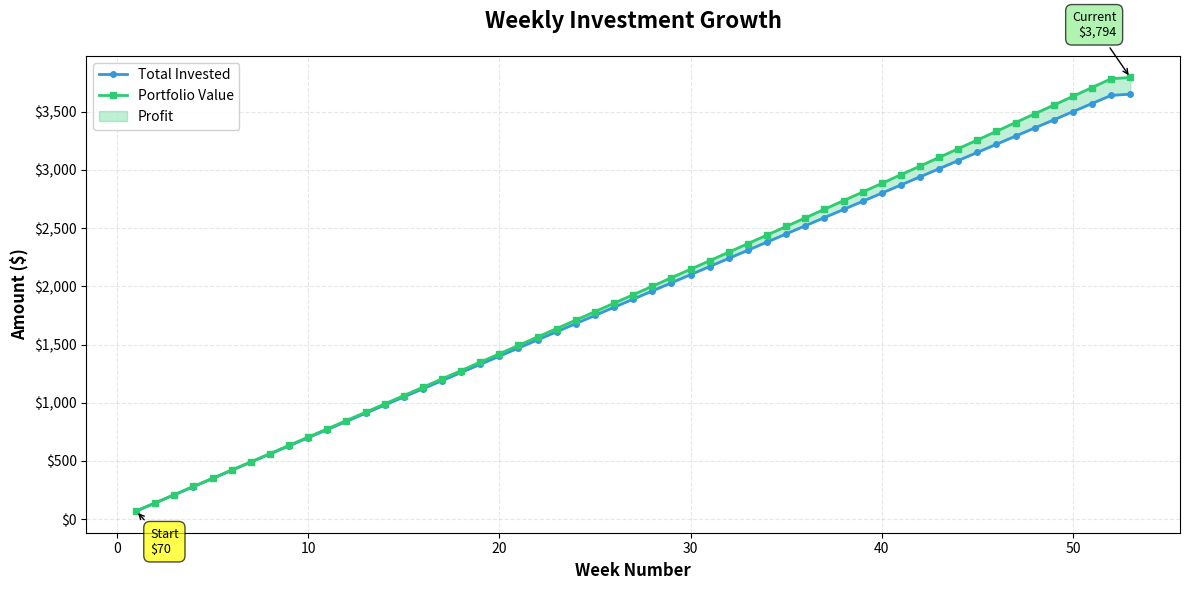
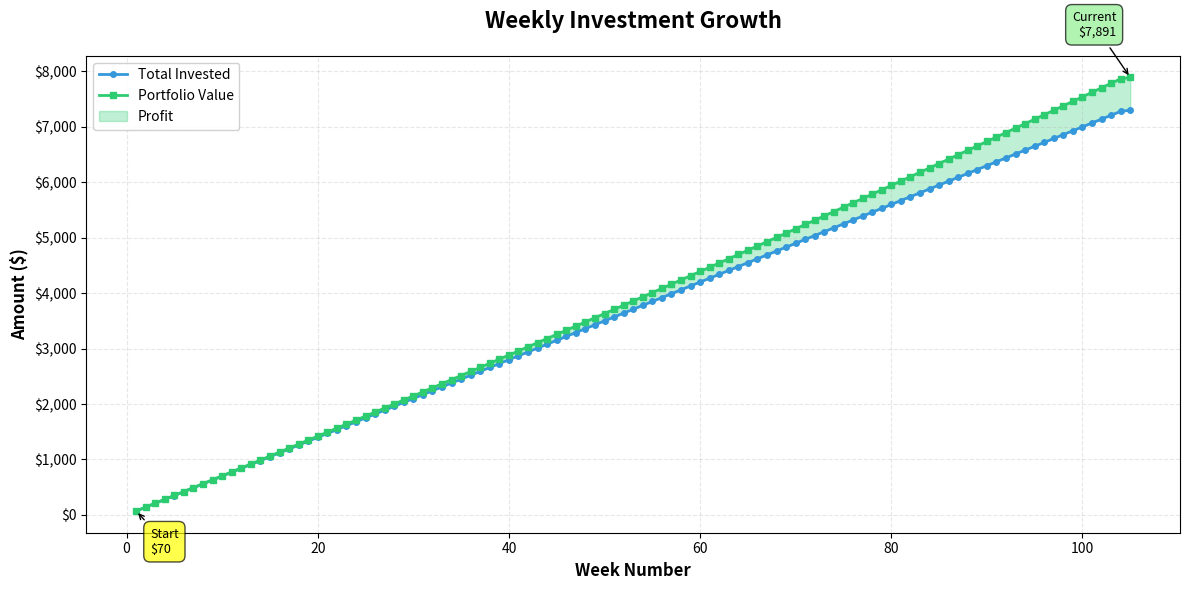

Source code (Python) for these figures, in order:
from datetime import datetime, timedelta
import matplotlib.pyplot as plt
import matplotlib.dates as mdates

class MicroInvestment:
    
    def __init__(self, daily_investment, annual_return_rate=0.08):
        """
        Initialize the micro-investment simulator.
        
        Args:
            daily_investment (float): Amount to invest each day
            annual_return_rate (float): Annual return rate (default: 0.08 for 8%)
        """
        self.daily_investment = daily_investment
        self.annual_return_rate = annual_return_rate
        self.total_invested = 0.0
        self.portfolio_value = 0.0
        self.days_invested = 0
        self.transaction_history = []  # List to store all transactions
        self.start_date = datetime.now()  # Track when investing started
        
        # Calculate daily return rate from annual rate
        # Using compound interest formula: (1 + annual_rate)^(1/365) - 1
        self.daily_return_rate = (1 + annual_return_rate) ** (1/365) - 1
    
    def invest_daily(self):
        """
        Simulate one day of investment.
        - Adds the daily investment amount
        - Applies daily compounding to the existing portfolio
        - Records transaction in history
        """
        # Store portfolio value before today's activity
        portfolio_before = self.portfolio_value
        
        # Apply daily compounding to existing portfolio
        self.portfolio_value *= (1 + self.daily_return_rate)
        daily_return = self.portfolio_value - portfolio_before
        
        # Add today's investment
        self.portfolio_value += self.daily_investment
        self.total_invested += self.daily_investment
        self.days_invested += 1
        
        # Record transaction
        transaction_date = self.start_date + timedelta(days=self.days_invested - 1)
        transaction = {
            'day': self.days_invested,
            'date': transaction_date.strftime('%Y-%m-%d'),
            'investment_amount': self.daily_investment,
            'portfolio_before': round(portfolio_before, 2),
            'daily_return': round(daily_return, 2),
            'portfolio_after': round(self.portfolio_value, 2),
            'total_invested': round(self.total_invested, 2)
        }
        self.transaction_history.append(transaction)
    
    def invest_for_days(self, num_days):
        """
        Simulate investing for multiple days.
        
        Args:
            num_days (int): Number of days to simulate
        """
        for _ in range(num_days):
            self.invest_daily()
    
    def get_total_return(self):
        """
        Calculate total return (profit/loss).
        
        Returns:
            float: Total return amount
        """
        return self.portfolio_value - self.total_invested
    
    def get_return_percentage(self):
        """
        Calculate return as a percentage.
        
        Returns:
            float: Return percentage (0 if nothing invested yet)
        """
        if self.total_invested == 0:
            return 0.0
        return (self.get_total_return() / self.total_invested) * 100
    
    def get_summary(self):
        """
        Get a summary of the investment.
        
        Returns:
            dict: Dictionary containing investment summary
        """
        return {
            'days_invested': self.days_invested,
            'daily_investment': self.daily_investment,
            'total_invested': round(self.total_invested, 2),
            'portfolio_value': round(self.portfolio_value, 2),
            'total_return': round(self.get_total_return(), 2),
            'return_percentage': round(self.get_return_percentage(), 2),
            'annual_return_rate': self.annual_return_rate * 100
        }
    
    def print_summary(self):
        """
        Print a formatted summary of the investment.
        """
        summary = self.get_summary()
        print("\n" + "="*50)
        print("MICRO-INVESTMENT SUMMARY")
        print("="*50)
        print(f"Days Invested:        {summary['days_invested']}")
        print(f"Daily Investment:     ${summary['daily_investment']:.2f}")
        print(f"Annual Return Rate:   {summary['annual_return_rate']:.1f}%")
        print("-"*50)
        print(f"Total Invested:       ${summary['total_invested']:.2f}")
        print(f"Portfolio Value:      ${summary['portfolio_value']:.2f}")
        print(f"Total Return:         ${summary['total_return']:.2f}")
        print(f"Return Percentage:    {summary['return_percentage']:.2f}%")
        print("="*50 + "\n")
    
    def get_transaction_history(self, last_n=None):
        """
        Get transaction history.
        
        Args:
            last_n (int, optional): Return only the last N transactions
        
        Returns:
            list: List of transaction dictionaries
        """
        if last_n is None:
            return self.transaction_history
        return self.transaction_history[-last_n:]
    
    def print_transaction_history(self, last_n=10):
        """
        Print formatted transaction history.
        
        Args:
            last_n (int): Number of recent transactions to display (default: 10)
        """
        transactions = self.get_transaction_history(last_n)
        
        if not transactions:
            print("No transactions yet.")
            return
        
        print("\n" + "="*80)
        print(f"TRANSACTION HISTORY (Last {len(transactions)} transactions)")
        print("="*80)
        print(f"{'Day':<6} {'Date':<12} {'Invested':<12} {'Daily Return':<14} {'Portfolio':<14} {'Total Invested':<15}")
        print("-"*80)
        
        for txn in transactions:
            print(f"{txn['day']:<6} {txn['date']:<12} ${txn['investment_amount']:<11.2f} "
                  f"${txn['daily_return']:<13.2f} ${txn['portfolio_after']:<13.2f} "
                  f"${txn['total_invested']:<14.2f}")
        
        print("="*80 + "\n")
    
    def get_portfolio_dashboard(self):
        """
        Get comprehensive portfolio dashboard data.
        
        Returns:
            dict: Dashboard data including metrics and weekly summaries
        """
        # Calculate key metrics
        net_profit = self.get_total_return()
        roi_percentage = self.get_return_percentage()
        
        # Calculate weekly summaries
        weekly_data = []
        week_num = 1
        
        for i in range(0, len(self.transaction_history), 7):
            week_transactions = self.transaction_history[i:i+7]
            if week_transactions:
                last_txn = week_transactions[-1]
                weekly_data.append({
                    'week': week_num,
                    'end_date': last_txn['date'],
                    'total_invested': last_txn['total_invested'],
                    'portfolio_value': last_txn['portfolio_after'],
                    'weekly_return': sum(txn['daily_return'] for txn in week_transactions)
                })
                week_num += 1
        
        return {
            'total_invested': round(self.total_invested, 2),
            'portfolio_value': round(self.portfolio_value, 2),
            'net_profit': round(net_profit, 2),
            'roi_percentage': round(roi_percentage, 2),
            'days_invested': self.days_invested,
            'daily_investment': self.daily_investment,
            'annual_return_rate': self.annual_return_rate * 100,
            'weekly_data': weekly_data
        }
    
    def print_dashboard(self):
        """
        Print a comprehensive portfolio dashboard.
        """
        dashboard = self.get_portfolio_dashboard()
        
        print("\n" + "="*60)
        print("📊 PORTFOLIO DASHBOARD")
        print("="*60)
        
        # Key Metrics Section
        print("\n💰 KEY METRICS")
        print("-"*60)
        print(f"  Total Invested:        ${dashboard['total_invested']:>12,.2f}")
        print(f"  Portfolio Value:       ${dashboard['portfolio_value']:>12,.2f}")
        print(f"  Net Profit:            ${dashboard['net_profit']:>12,.2f}")
        print(f"  Return on Investment:   {dashboard['roi_percentage']:>11.2f}%")
        
        # Investment Details
        print("\n📈 INVESTMENT DETAILS")
        print("-"*60)
        print(f"  Days Invested:          {dashboard['days_invested']:>12}")
        print(f"  Daily Investment:      ${dashboard['daily_investment']:>12,.2f}")
        print(f"  Annual Return Rate:     {dashboard['annual_return_rate']:>11.1f}%")
        
        # Weekly Performance (last 4 weeks)
        if dashboard['weekly_data']:
            print("\n📅 RECENT WEEKLY PERFORMANCE (Last 4 weeks)")
            print("-"*60)
            print(f"{'Week':<6} {'Date':<12} {'Invested':<14} {'Portfolio':<14} {'Weekly Return':<15}")
            print("-"*60)
            
            recent_weeks = dashboard['weekly_data'][-4:]
            for week in recent_weeks:
                print(f"{week['week']:<6} {week['end_date']:<12} "
                      f"${week['total_invested']:<13,.2f} "
                      f"${week['portfolio_value']:<13,.2f} "
                      f"${week['weekly_return']:<14.2f}")
        
        print("\n" + "="*60 + "\n")
    
    def plot_weekly_growth(self, save_path=None):
        """
        Generate a graph showing weekly investment growth.
        
        Args:
            save_path (str, optional): Path to save the graph image
        """
        dashboard = self.get_portfolio_dashboard()
        weekly_data = dashboard['weekly_data']
        
        if not weekly_data:
            print("No data available to plot.")
            return
        
        # Extract data for plotting
        weeks = [w['week'] for w in weekly_data]
        invested = [w['total_invested'] for w in weekly_data]
        portfolio = [w['portfolio_value'] for w in weekly_data]
        
        # Create the plot
        plt.figure(figsize=(12, 6))
        
        # Plot both lines
        plt.plot(weeks, invested, label='Total Invested', 
                marker='o', linewidth=2, color='#3498db', markersize=4)
        plt.plot(weeks, portfolio, label='Portfolio Value', 
                marker='s', linewidth=2, color='#2ecc71', markersize=4)
        
        # Fill the area between (profit area)
        plt.fill_between(weeks, invested, portfolio, 
                        where=[p >= i for p, i in zip(portfolio, invested)],
                        alpha=0.3, color='#2ecc71', label='Profit')
        
        # Customize the plot
        plt.title('Weekly Investment Growth', fontsize=16, fontweight='bold', pad=20)
        plt.xlabel('Week Number', fontsize=12, fontweight='bold')
        plt.ylabel('Amount ($)', fontsize=12, fontweight='bold')
        plt.legend(loc='upper left', fontsize=10, framealpha=0.9)
        plt.grid(True, alpha=0.3, linestyle='--')
        
        # Format y-axis as currency
        ax = plt.gca()
        ax.yaxis.set_major_formatter(plt.FuncFormatter(lambda x, p: f'${x:,.0f}'))
        
        # Add annotations for start and end
        if len(weeks) > 0:
            # Start point
            plt.annotate(f'Start\n${invested[0]:,.0f}',
                        xy=(weeks[0], invested[0]),
                        xytext=(10, -30), textcoords='offset points',
                        fontsize=9, ha='left',
                        bbox=dict(boxstyle='round,pad=0.5', facecolor='yellow', alpha=0.7),
                        arrowprops=dict(arrowstyle='->', connectionstyle='arc3,rad=0'))
            
            # End point
            plt.annotate(f'Current\n${portfolio[-1]:,.0f}',
                        xy=(weeks[-1], portfolio[-1]),
                        xytext=(-10, 30), textcoords='offset points',
                        fontsize=9, ha='right',
                        bbox=dict(boxstyle='round,pad=0.5', facecolor='lightgreen', alpha=0.7),
                        arrowprops=dict(arrowstyle='->', connectionstyle='arc3,rad=0'))
        
        plt.tight_layout()
        
        # Save or show
        if save_path:
            plt.savefig(save_path, dpi=300, bbox_inches='tight')
            print(f"Graph saved to: {save_path}")
        else:
            plt.show()
        
        plt.close()


# Example usage
if __name__ == "__main__":
    # Create an investment simulator with $10 daily investment
    investor = MicroInvestment(daily_investment=10.0, annual_return_rate=0.08)
    
    print("Starting micro-investment simulation...")
    print(f"Daily investment: ${investor.daily_investment}")
    print(f"Annual return rate: {investor.annual_return_rate * 100}%")
    
    # Simulate investing for 1 year
    print("\n" + "="*60)
    print("SIMULATING 1 YEAR OF DAILY INVESTMENTS")
    print("="*60)
    investor.invest_for_days(365)
    
    # Show the portfolio dashboard
    investor.print_dashboard()
    
    # Show some transaction history
    print("Last 10 transactions:")
    investor.print_transaction_history(last_n=10)
    
    # Generate and save the weekly growth graph
    print("\nGenerating weekly growth graph...")
    investor.plot_weekly_growth(save_path='portfolio_growth_1year.png')
    
    # Continue for another year (total 2 years)
    print("\n" + "="*60)
    print("CONTINUING TO 2 YEARS")
    print("="*60)
    investor.invest_for_days(365)
    
    # Show updated dashboard
    investor.print_dashboard()
    
    # Generate updated graph
    print("\nGenerating updated weekly growth graph...")
    investor.plot_weekly_growth(save_path='portfolio_growth_2years.png')
    
    # Show summary statistics
    print("\n" + "="*60)
    print("FINAL SUMMARY")
    print("="*60)
    investor.print_summary()
    
    # Access dashboard data programmatically
    dashboard_data = investor.get_portfolio_dashboard()
    print(f"\nTotal weeks invested: {len(dashboard_data['weekly_data'])}")
    print(f"Average weekly return: ${sum(w['weekly_return'] for w in dashboard_data['weekly_data']) / len(dashboard_data['weekly_data']):.2f}")
